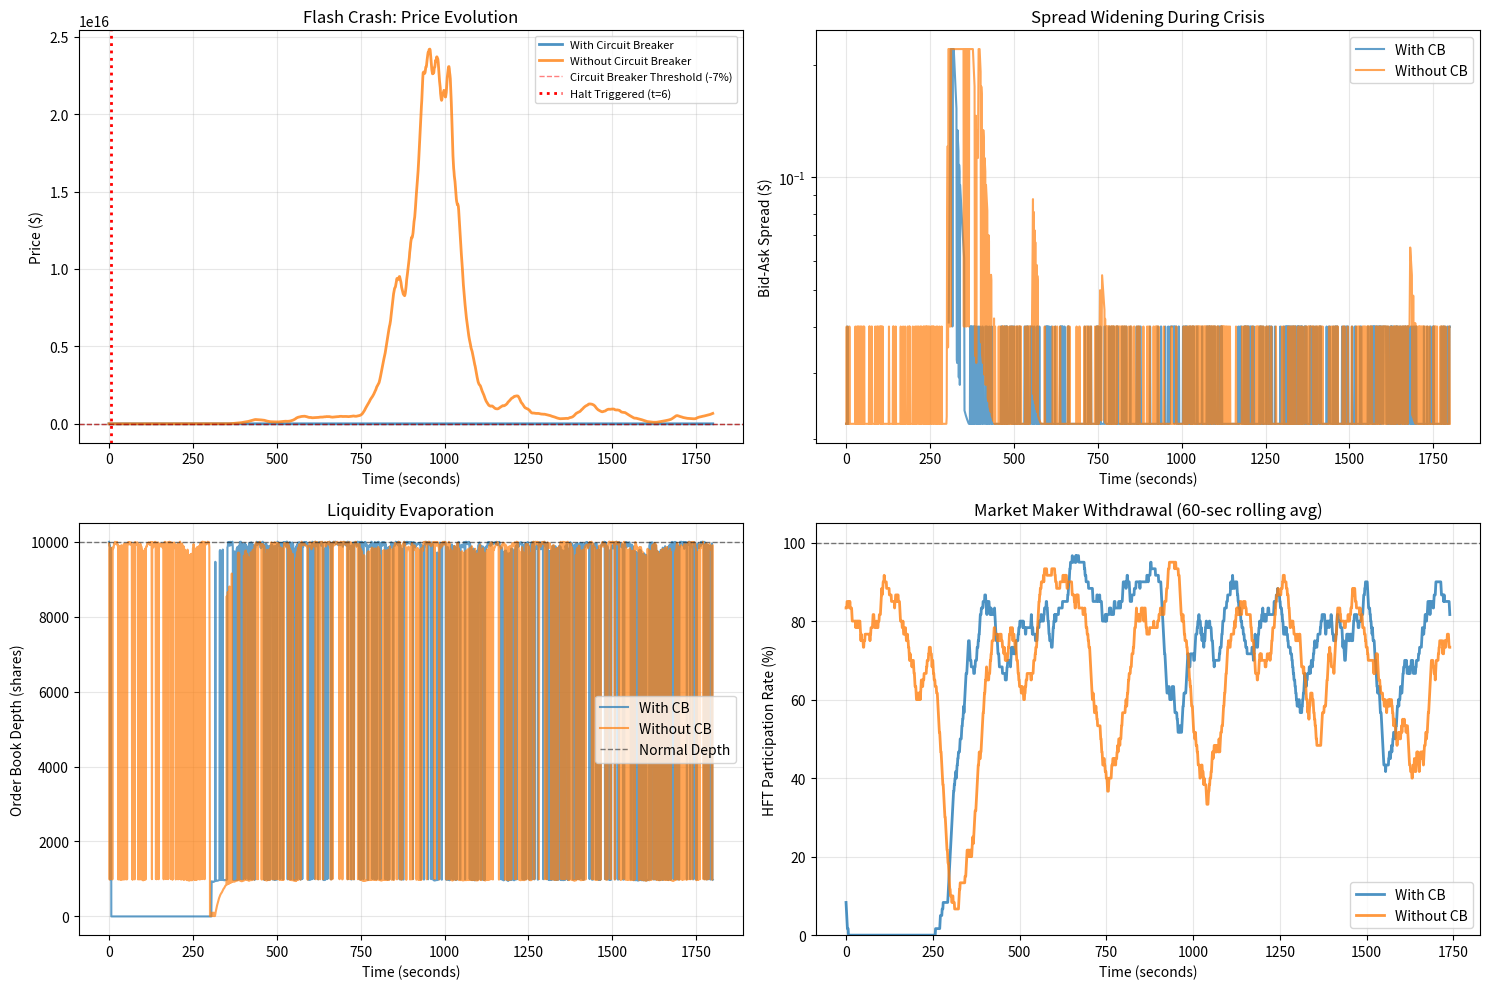

Generate this figure with matplotlib:
import numpy as np
import matplotlib.pyplot as plt

np.random.seed(42)

# Flash Crash Simulation with Circuit Breaker
class MarketCrashSimulator:
    def __init__(self, n_traders=100, circuit_breaker_threshold=-0.07):
        self.n_traders = n_traders
        self.circuit_breaker_threshold = circuit_breaker_threshold
        self.halt_duration = 300  # 5 minutes in seconds
        self.price_history = []
        self.volume_history = []
        self.spread_history = []
        self.depth_history = []
        self.trader_states = np.random.choice(['buyer', 'seller', 'market_maker'], 
                                              n_traders, p=[0.4, 0.4, 0.2])
        
    def simulate_crash(self, n_seconds=1800, shock_time=300, shock_size=5000):
        """
        Simulate flash crash with large sell order shock
        
        Parameters:
        - n_seconds: simulation duration
        - shock_time: when shock occurs
        - shock_size: size of shock sell order
        """
        
        # Initialize
        price = 100.0
        base_spread = 0.02
        base_depth = 10000  # shares per level
        
        imbalance = 0  # Order flow imbalance
        volatility = 0.0001  # Per-second volatility
        
        halted = False
        halt_end_time = 0
        halt_triggered_time = None
        
        results = {
            'time': [],
            'price': [],
            'spread': [],
            'depth': [],
            'volume': [],
            'imbalance': [],
            'halted': [],
            'hft_active': []
        }
        
        for t in range(n_seconds):
            # Check if market is halted
            if halted:
                if t >= halt_end_time:
                    halted = False
                    print(f"Trading resumes at t={t}")
                    # Reset some panic
                    imbalance = imbalance * 0.5
                    volatility = volatility * 0.7
                else:
                    # Market is halted, no trading
                    results['time'].append(t)
                    results['price'].append(price)
                    results['spread'].append(np.nan)
                    results['depth'].append(0)
                    results['volume'].append(0)
                    results['imbalance'].append(imbalance)
                    results['halted'].append(True)
                    results['hft_active'].append(False)
                    continue
            
            # Large sell shock at shock_time
            if t == shock_time:
                imbalance -= shock_size
                print(f"SHOCK at t={t}: Large sell order {shock_size} shares")
            
            # Random order flow
            random_flow = np.random.normal(0, 100)
            imbalance += random_flow
            
            # Stop-loss cascades (if price falling rapidly)
            if t > shock_time and price < 99.0:
                # More sellers as price falls
                cascade_flow = -abs(price - 100) * 200
                imbalance += cascade_flow
            
            # Volatility adjustment (spikes during crisis)
            if abs(imbalance) > 1000:
                volatility = min(0.001, volatility * 1.5)
            else:
                volatility = max(0.0001, volatility * 0.95)
            
            # HFT withdrawal (when uncertainty high)
            uncertainty = abs(imbalance) / 1000
            hft_active_prob = max(0.1, 1 - uncertainty)
            hft_active = np.random.random() < hft_active_prob
            
            # Price impact
            price_change = -imbalance * 0.00005 + np.random.normal(0, volatility)
            price = price * (1 + price_change)
            
            # Spread widening (function of volatility and HFT presence)
            if hft_active:
                spread = base_spread * (1 + volatility * 1000)
            else:
                # Spread explodes when HFT withdraws
                spread = base_spread * (1 + volatility * 10000)
            
            # Order book depth (depletes with imbalance)
            depth = max(100, base_depth - abs(imbalance) * 0.5)
            if not hft_active:
                depth = depth * 0.1  # Depth vanishes
            
            # Volume (higher during crisis)
            volume = abs(random_flow) + abs(imbalance) * 0.01
            
            # Circuit breaker check
            price_drop = (price - 100) / 100
            if price_drop < self.circuit_breaker_threshold and not halted:
                halted = True
                halt_end_time = t + self.halt_duration
                halt_triggered_time = t
                print(f"CIRCUIT BREAKER triggered at t={t}, price=${price:.2f} ({price_drop*100:.1f}%)")
            
            # Decay imbalance
            imbalance = imbalance * 0.95
            
            # Record results
            results['time'].append(t)
            results['price'].append(price)
            results['spread'].append(spread)
            results['depth'].append(depth)
            results['volume'].append(volume)
            results['imbalance'].append(imbalance)
            results['halted'].append(halted)
            results['hft_active'].append(hft_active)
        
        return results, halt_triggered_time

# Run simulations: with and without circuit breaker
print("Flash Crash Simulation")
print("=" * 70)

# Scenario 1: WITH circuit breaker
sim_with_cb = MarketCrashSimulator(circuit_breaker_threshold=-0.07)
results_with_cb, halt_time_with = sim_with_cb.simulate_crash(
    n_seconds=1800, shock_time=300, shock_size=8000
)

print("\n" + "=" * 70)

# Scenario 2: WITHOUT circuit breaker (threshold = -100%)
sim_no_cb = MarketCrashSimulator(circuit_breaker_threshold=-1.0)
results_no_cb, halt_time_no = sim_no_cb.simulate_crash(
    n_seconds=1800, shock_time=300, shock_size=8000
)

# Visualization
fig, axes = plt.subplots(2, 2, figsize=(15, 10))

# Plot 1: Price evolution comparison
axes[0, 0].plot(results_with_cb['time'], results_with_cb['price'], 
               label='With Circuit Breaker', linewidth=2, alpha=0.8)
axes[0, 0].plot(results_no_cb['time'], results_no_cb['price'], 
               label='Without Circuit Breaker', linewidth=2, alpha=0.8)
axes[0, 0].axhline(100, color='black', linestyle='--', linewidth=1, alpha=0.5)
axes[0, 0].axhline(93, color='red', linestyle='--', linewidth=1, alpha=0.5, 
                  label='Circuit Breaker Threshold (-7%)')
if halt_time_with:
    axes[0, 0].axvline(halt_time_with, color='red', linestyle=':', linewidth=2, 
                      label=f'Halt Triggered (t={halt_time_with})')
axes[0, 0].set_xlabel('Time (seconds)')
axes[0, 0].set_ylabel('Price ($)')
axes[0, 0].set_title('Flash Crash: Price Evolution')
axes[0, 0].legend(fontsize=8)
axes[0, 0].grid(alpha=0.3)

# Analysis
min_price_with = min(results_with_cb['price'])
min_price_no = min(results_no_cb['price'])
final_price_with = results_with_cb['price'][-1]
final_price_no = results_no_cb['price'][-1]

print(f"\nPrice Impact Analysis:")
print(f"With Circuit Breaker:")
print(f"  Min Price: ${min_price_with:.2f} ({(min_price_with-100)/100*100:.2f}%)")
print(f"  Final Price: ${final_price_with:.2f} ({(final_price_with-100)/100*100:.2f}%)")
print(f"\nWithout Circuit Breaker:")
print(f"  Min Price: ${min_price_no:.2f} ({(min_price_no-100)/100*100:.2f}%)")
print(f"  Final Price: ${final_price_no:.2f} ({(final_price_no-100)/100*100:.2f}%)")
print(f"\nCircuit Breaker Impact:")
print(f"  Reduced max drawdown by: {(min_price_no - min_price_with):.2f} ({(min_price_with/min_price_no - 1)*100:.1f}%)")

# Plot 2: Spread dynamics
valid_spreads_with = [s if not np.isnan(s) else None for s in results_with_cb['spread']]
valid_spreads_no = [s for s in results_no_cb['spread']]

axes[0, 1].plot(results_with_cb['time'], valid_spreads_with, 
               label='With CB', linewidth=1.5, alpha=0.7)
axes[0, 1].plot(results_no_cb['time'], valid_spreads_no, 
               label='Without CB', linewidth=1.5, alpha=0.7)
axes[0, 1].set_xlabel('Time (seconds)')
axes[0, 1].set_ylabel('Bid-Ask Spread ($)')
axes[0, 1].set_title('Spread Widening During Crisis')
axes[0, 1].legend()
axes[0, 1].set_yscale('log')
axes[0, 1].grid(alpha=0.3)

# Spread statistics
max_spread_with = max([s for s in valid_spreads_with if s is not None])
max_spread_no = max(valid_spreads_no)
mean_spread_with = np.nanmean(results_with_cb['spread'])
mean_spread_no = np.mean(results_no_cb['spread'])

print(f"\nSpread Analysis:")
print(f"With Circuit Breaker:")
print(f"  Max Spread: ${max_spread_with:.4f} ({max_spread_with/0.02:.1f}x normal)")
print(f"  Mean Spread: ${mean_spread_with:.4f}")
print(f"\nWithout Circuit Breaker:")
print(f"  Max Spread: ${max_spread_no:.4f} ({max_spread_no/0.02:.1f}x normal)")
print(f"  Mean Spread: ${mean_spread_no:.4f}")

# Plot 3: Order book depth
axes[1, 0].plot(results_with_cb['time'], results_with_cb['depth'], 
               label='With CB', linewidth=1.5, alpha=0.7)
axes[1, 0].plot(results_no_cb['time'], results_no_cb['depth'], 
               label='Without CB', linewidth=1.5, alpha=0.7)
axes[1, 0].axhline(10000, color='black', linestyle='--', linewidth=1, 
                  alpha=0.5, label='Normal Depth')
axes[1, 0].set_xlabel('Time (seconds)')
axes[1, 0].set_ylabel('Order Book Depth (shares)')
axes[1, 0].set_title('Liquidity Evaporation')
axes[1, 0].legend()
axes[1, 0].grid(alpha=0.3)

# Depth statistics
min_depth_with = min(results_with_cb['depth'])
min_depth_no = min(results_no_cb['depth'])

print(f"\nLiquidity Analysis:")
print(f"With Circuit Breaker:")
print(f"  Min Depth: {min_depth_with:.0f} shares ({min_depth_with/10000*100:.1f}% of normal)")
print(f"\nWithout Circuit Breaker:")
print(f"  Min Depth: {min_depth_no:.0f} shares ({min_depth_no/10000*100:.1f}% of normal)")

# Plot 4: HFT participation
hft_participation_with = np.array([int(h) for h in results_with_cb['hft_active']])
hft_participation_no = np.array([int(h) for h in results_no_cb['hft_active']])

# Rolling window average
window = 60
hft_rolling_with = np.convolve(hft_participation_with, 
                               np.ones(window)/window, mode='valid')
hft_rolling_no = np.convolve(hft_participation_no, 
                             np.ones(window)/window, mode='valid')

axes[1, 1].plot(range(len(hft_rolling_with)), hft_rolling_with * 100, 
               label='With CB', linewidth=2, alpha=0.8)
axes[1, 1].plot(range(len(hft_rolling_no)), hft_rolling_no * 100, 
               label='Without CB', linewidth=2, alpha=0.8)
axes[1, 1].axhline(100, color='black', linestyle='--', linewidth=1, alpha=0.5)
axes[1, 1].set_xlabel('Time (seconds)')
axes[1, 1].set_ylabel('HFT Participation Rate (%)')
axes[1, 1].set_title('Market Maker Withdrawal (60-sec rolling avg)')
axes[1, 1].legend()
axes[1, 1].grid(alpha=0.3)
axes[1, 1].set_ylim([0, 105])

# HFT withdrawal stats
hft_active_with = np.mean(hft_participation_with)
hft_active_no = np.mean(hft_participation_no)

# During crisis period (300-600)
crisis_period = slice(300, 600)
hft_crisis_with = np.mean(hft_participation_with[crisis_period])
hft_crisis_no = np.mean(hft_participation_no[crisis_period])

print(f"\nHFT Participation:")
print(f"With Circuit Breaker:")
print(f"  Overall: {hft_active_with*100:.1f}%")
print(f"  During Crisis: {hft_crisis_with*100:.1f}%")
print(f"\nWithout Circuit Breaker:")
print(f"  Overall: {hft_active_no*100:.1f}%")
print(f"  During Crisis: {hft_crisis_no*100:.1f}%")

plt.tight_layout()
plt.show()

# Recovery analysis
print(f"\nRecovery Analysis:")

# Time to recover to within 1% of initial price
recovery_threshold = 99.0
recovery_time_with = None
recovery_time_no = None

for t, p in enumerate(results_with_cb['price']):
    if t > 300 and p >= recovery_threshold and recovery_time_with is None:
        recovery_time_with = t
        break

for t, p in enumerate(results_no_cb['price']):
    if t > 300 and p >= recovery_threshold and recovery_time_no is None:
        recovery_time_no = t
        break

if recovery_time_with:
    print(f"With Circuit Breaker: {recovery_time_with - 300} seconds to recover")
else:
    print(f"With Circuit Breaker: Did not recover within simulation")

if recovery_time_no:
    print(f"Without Circuit Breaker: {recovery_time_no - 300} seconds to recover")
else:
    print(f"Without Circuit Breaker: Did not recover within simulation")

# Market quality metrics
print(f"\nMarket Quality Comparison:")

# Transaction cost (spread)
total_spread_cost_with = np.nansum(results_with_cb['spread']) / len(results_with_cb['spread'])
total_spread_cost_no = np.sum(results_no_cb['spread']) / len(results_no_cb['spread'])

print(f"Average Transaction Cost:")
print(f"  With CB: ${total_spread_cost_with:.4f}")
print(f"  Without CB: ${total_spread_cost_no:.4f}")
print(f"  CB Reduces Cost By: {(1 - total_spread_cost_with/total_spread_cost_no)*100:.1f}%")

# Price volatility
price_returns_with = np.diff(results_with_cb['price']) / results_with_cb['price'][:-1]
price_returns_no = np.diff(results_no_cb['price']) / results_no_cb['price'][:-1]

vol_with = np.std(price_returns_with) * np.sqrt(252 * 6.5 * 3600)  # Annualized
vol_no = np.std(price_returns_no) * np.sqrt(252 * 6.5 * 3600)

print(f"\nPrice Volatility (annualized):")
print(f"  With CB: {vol_with*100:.1f}%")
print(f"  Without CB: {vol_no*100:.1f}%")
print(f"  CB Reduces Volatility By: {(1 - vol_with/vol_no)*100:.1f}%")

# Investor welfare (approximate)
# Welfare loss = sum of squared price deviations from fundamental
welfare_loss_with = sum([(p - 100)**2 for p in results_with_cb['price']])
welfare_loss_no = sum([(p - 100)**2 for p in results_no_cb['price']])

print(f"\nWelfare Loss (price dislocation):")
print(f"  With CB: {welfare_loss_with:.0f}")
print(f"  Without CB: {welfare_loss_no:.0f}")
print(f"  CB Reduces Welfare Loss By: {(1 - welfare_loss_with/welfare_loss_no)*100:.1f}%")
